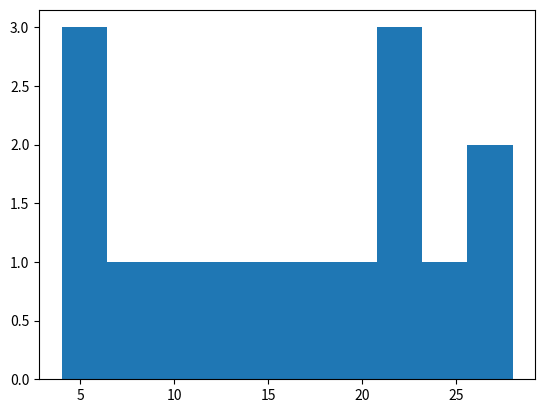
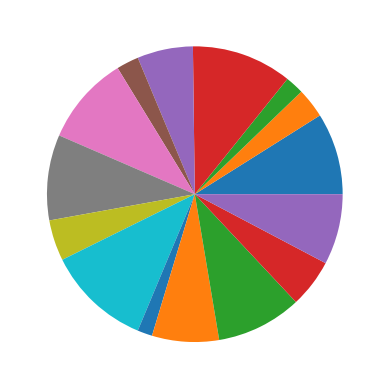

Generate these figures, in order, with matplotlib:
#graph showing the number of observations within each given interval
import matplotlib.pyplot as plt
import numpy as np
x=np.random.randint(1,30,size=15)
plt.hist(x)   #shows histogram
plt.show()
plt.pie(x)    #shows pie graph
plt.show()
